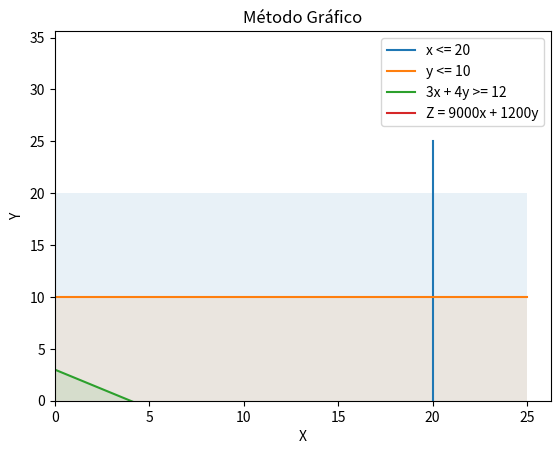

Python code for this plot:
import numpy as np
import matplotlib.pyplot as plt
from scipy.optimize import linprog

# Funcion objetiva: Max Z = 9000x + 1200y
# Restricciones: x <= 20, y <= 10, 3x + 4y >= 12

x = np.linspace(0, 25, 100)

# Definir restricciones
y1 = 10 + (0 * x)
x1 = 20 + (0 * y1)
y2 = (12 - (3 * x)) / 4
x_limites = (0, None)
y_limites = (0, None)

# Definir funcion objetivo
y3 = (-9000 * x) / 1200

# Graficar restricciones
plt.plot(x1, x, label = 'x <= 20')
plt.plot(x, y1, label = 'y <= 10')
plt.plot(x, y2, label = '3x + 4y >= 12')

# Graficar funcion objetivo
plt.plot(x, y3, label = 'Z = 9000x + 1200y')

plt.fill_between(x, 0, x1, where = (x1 >= 0) & (x >= 0), alpha = 0.1)
plt.fill_between(x, 0, y1, where = (y1 >= 0) & (x >= 0), alpha = 0.1)
plt.fill_between(x, 0, y2, where = (y2 >= 0) & (x >= 0), alpha = 0.1)

plt.xlim(x_limites)
plt.ylim(y_limites)
plt.xlabel('X')
plt.ylabel('Y')
plt.title('Método Gráfico')
plt.legend()

# Encontrar el vertice factible
A = np.array([[1, 0], [0, 1], [3, 4]])
b = np.array([20, 10, 12])
c = np.array([-9000, -1200])
resultado = linprog(c, A_ub = A, b_ub = b)

def funcion_objetivo(x, y):
    return 9000*x + 1200*y

if resultado.success:
    if funcion_objetivo == -resultado.fun:
        # Agregar el punto de la solucion factible
        vertice_factible = (resultado.x[0], resultado.x[1])
        plt.plot(vertice_factible[0], vertice_factible[1], 'ro', label = "Punto factible")
        print("Solucion factible: Z = ", -resultado.fun)
        print("x = ", resultado.x[0])
        print("y = ", resultado.x[1])
    else:
        print("Tiene infinitas soluciones")
else:
    print("No tiene solucion factible")
    
plt.show()